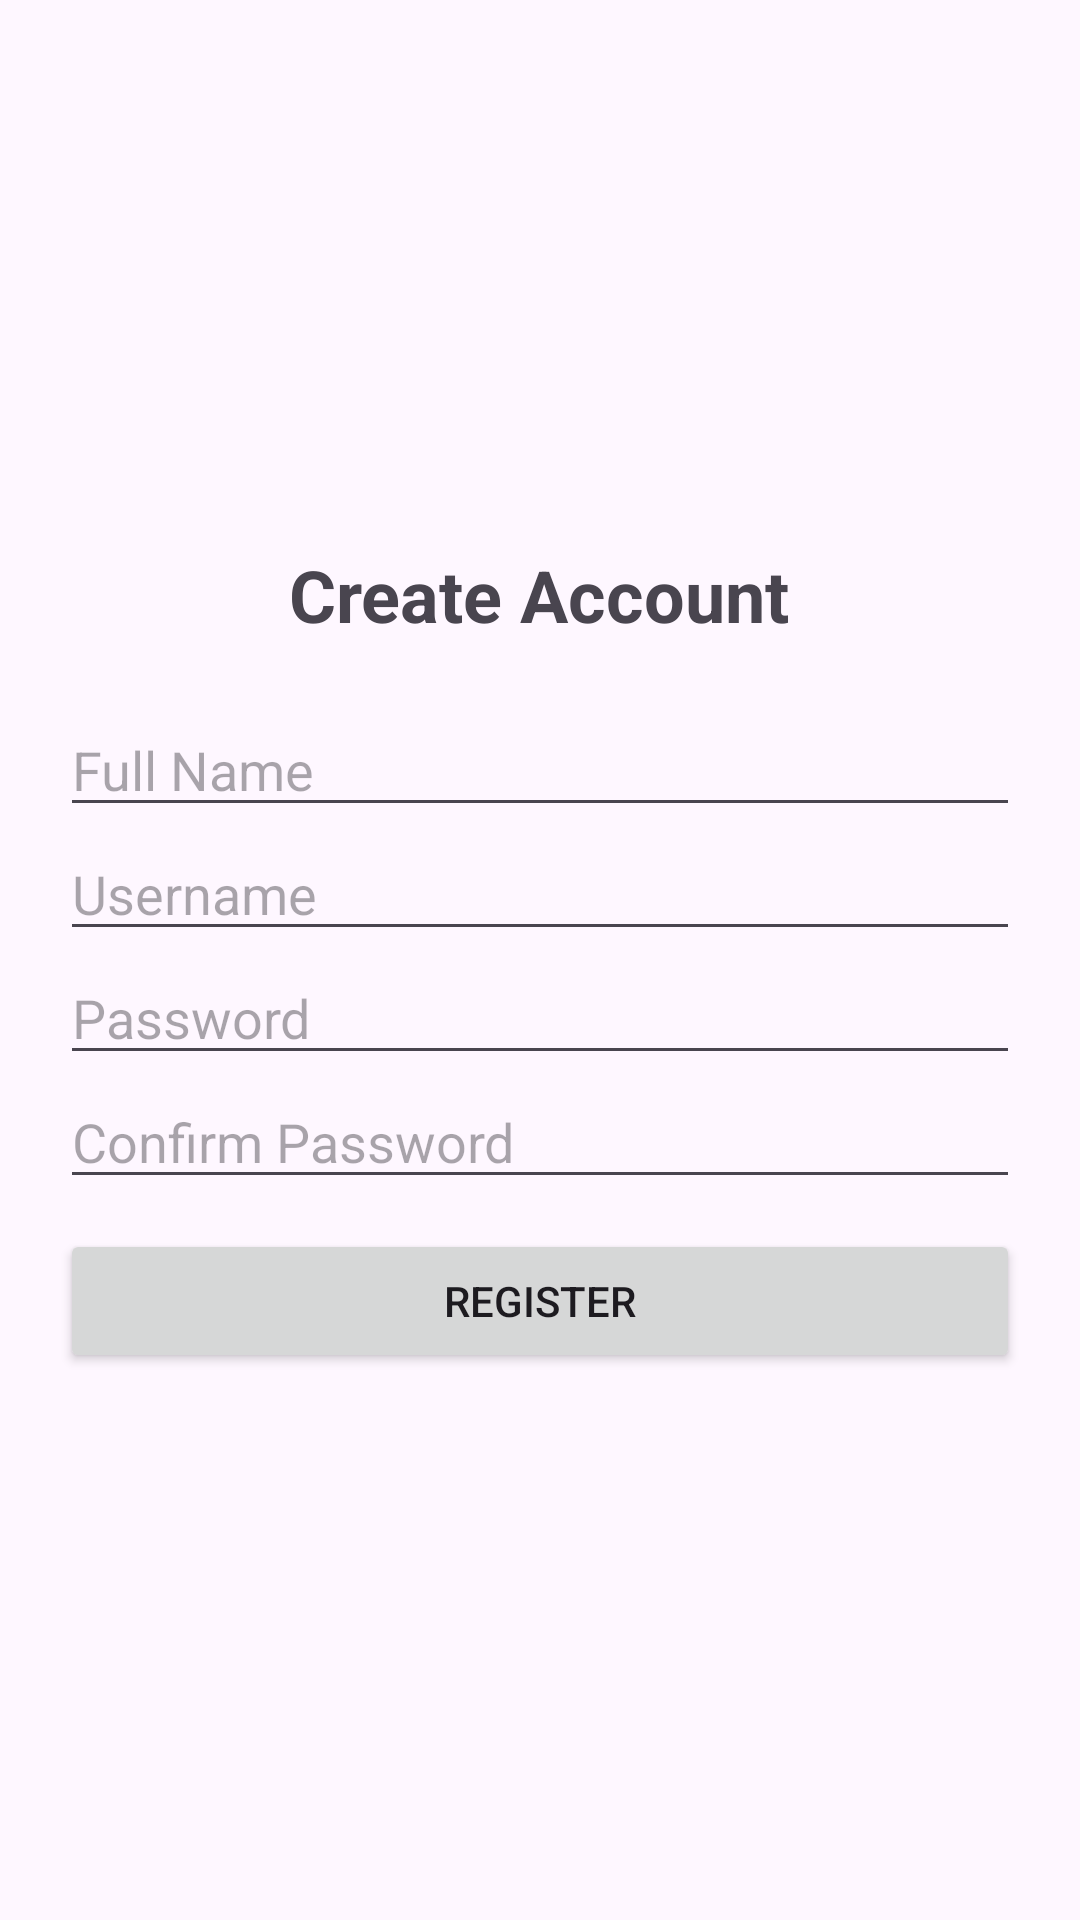

The Android layout XML behind this screen, and the referenced resources:
<!-- AndroidManifest.xml: application theme Theme.SIT305_51C -->
<!-- res/layout/fragment_signup.xml -->
<?xml version="1.0" encoding="utf-8"?>
<LinearLayout xmlns:android="http://schemas.android.com/apk/res/android"
    android:layout_width="match_parent"
    android:layout_height="match_parent"
    android:orientation="vertical"
    android:padding="20dp"
    android:gravity="center">

    <TextView
        android:layout_width="wrap_content"
        android:layout_height="wrap_content"
        android:text="@string/title_create_account"
        android:textSize="24sp"
        android:textStyle="bold"
        android:layout_marginBottom="20dp"/>

    <EditText
        android:id="@+id/etFullName"
        android:layout_width="match_parent"
        android:layout_height="wrap_content"
        android:hint="@string/hint_full_name"
        android:inputType="textPersonName"
        android:autofillHints="name" />

    <EditText
        android:id="@+id/etUsername"
        android:layout_width="match_parent"
        android:layout_height="wrap_content"
        android:hint="@string/hint_username"
        android:inputType="text"
        android:autofillHints="username" />

    <EditText
        android:id="@+id/etPassword"
        android:layout_width="match_parent"
        android:layout_height="wrap_content"
        android:hint="@string/hint_password"
        android:inputType="textPassword"
        android:autofillHints="password" />

    <EditText
        android:id="@+id/etConfirmPassword"
        android:layout_width="match_parent"
        android:layout_height="wrap_content"
        android:hint="@string/hint_confirm_password"
        android:inputType="textPassword"
        android:autofillHints="password" />

    <Button
        android:id="@+id/btnCreateAccount"
        android:layout_width="match_parent"
        android:layout_height="wrap_content"
        android:text="@string/btn_register"
        android:layout_marginTop="10dp"/>

</LinearLayout>
<!-- resources referenced by this layout -->
<resources>
  <string name="btn_register">Register</string>
  <string name="hint_confirm_password">Confirm Password</string>
  <string name="hint_full_name">Full Name</string>
  <string name="hint_password">Password</string>
  <string name="hint_username">Username</string>
  <string name="title_create_account">Create Account</string>
  <style name="Theme.SIT305_51C" parent="Base.Theme.SIT305_51C" />
  <style name="Base.Theme.SIT305_51C" parent="Theme.Material3.DayNight.NoActionBar">
          
          
      </style>
</resources>
